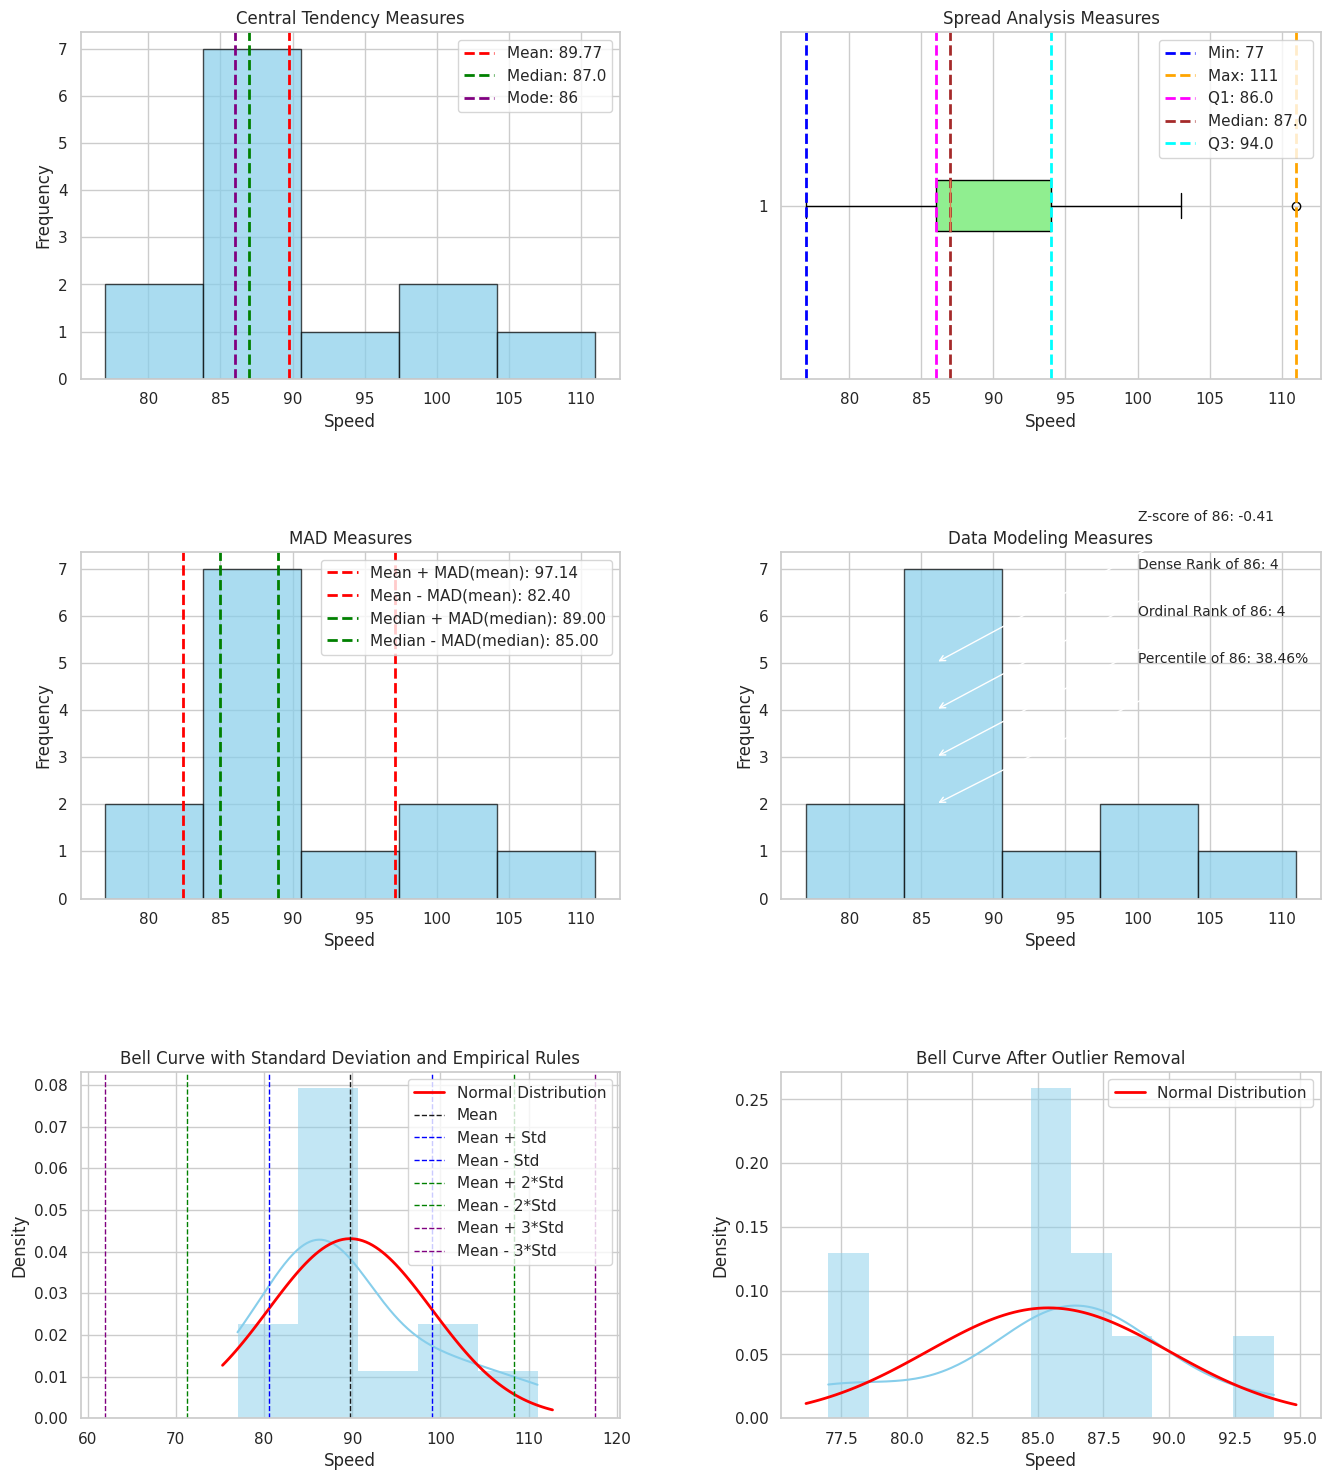

Python code for this plot:
import numpy as np
from scipy import stats as st
import matplotlib.pyplot as plt
import seaborn as sns

speed = np.array([99, 86, 87, 88, 111, 86, 103, 87, 94, 78, 77, 85, 86])

print("-----Start Central Tendency-----")
mean = np.mean(speed)
median = np.median(speed)
mode = st.mode(speed)[0]
print("Mean:", mean)
print("Median:", median)
print("Mode:", mode)
print("-----End Central Tendency-----\n\n")

print("-----Start Spread Analysis-----")
min = np.min(speed)
max = np.max(speed)
range = np.ptp(speed)
mid_range = range / 2
q25, q50, q75 = np.percentile(speed, [25, 50, 75])
iqr = q75 - q25
variance = np.var(speed)
std = np.std(speed)
mad_mean = np.mean(np.abs(speed - np.mean(speed)))
mad_median = np.median(np.abs(speed - np.median(speed)))
print('min', min)
print('max', max)
print('range', range)
print('mid range', mid_range)
print('25%', np.percentile(speed, 25))
print('50%', q50)
print('75%', q75)
print('iqr', iqr)
print('iqr', st.iqr(speed))
print('variance', variance)
print('standard deviation', std)
print('mad(mean)', mad_mean)
print('mad(median)', mad_median)
print('mad(median) using function', st.median_abs_deviation(speed))
print("-----End Spread Analysis-----\n\n")

print("-----Start Data Modeling-----")
zscore = st.zscore(speed)
loc = np.where(speed == 86)[0][0]
percentile_86 = st.percentileofscore(speed, 86)
ordinal_rank_86 = st.rankdata(speed, method='ordinal')[loc]
dense_rank_86 = st.rankdata(speed, method='dense')[loc]
zscore_86 = zscore[loc]
print('percentile of 86', percentile_86)
print('ordinal ranking of 86', ordinal_rank_86)
print('dense ranking of 86', dense_rank_86)

print('z-score of 86', zscore_86)
print("-----End Data Modeling-----\n\n")

print("-----Start Shape-----")


def shape_interpretation(skewness, kurtosis):
    """
    Interpret the distribution by skewness and kurtosis value.
    :param skewness: skewness value
    :param kurtosis: kurtosis value
    :return: String interpretation
    """
    # Interpret skewness
    if skewness == 0:
        skew_desc = "Symmetric distribution"
    elif 0 < skewness < 1:
        skew_desc = "Moderately right-skewed"
    elif skewness >= 1:
        skew_desc = "Highly right-skewed"
    elif -1 < skewness < 0:
        skew_desc = "Moderately left-skewed"
    else:  # skewness <= -1
        skew_desc = "Highly left-skewed"

    # Interpret kurtosis
    if kurtosis == 3:
        kurt_desc = "Mesokurtic (normal distribution)"
    elif kurtosis > 3:
        kurt_desc = "Leptokurtic (heavy tails)"
    else:  # kurtosis < 3
        kurt_desc = "Platykurtic (light tails)"

    return skew_desc, kurt_desc


skewness = st.skew(speed)
kurt = st.kurtosis(speed)

skew_desc, kurt_desc = shape_interpretation(skewness, kurt)
print(f"Skewness: {skewness:.2f}, {skew_desc}")
print(f"Kurtosis: {kurt:.2f}", kurt_desc)
print("-----End Shape-----\n\n")

print("-----Start Outlier Detection-----")


# Function to remove outliers using IQR
def remove_outliers_iqr(data):
    """
    Remove the outlier using interquartile range method.
    :param data: list of data
    :return: list of data of removed outlier
    """
    q25, q75 = np.percentile(data, [25, 75])
    iqr = q75 - q25
    lower_bound = q25 - 1.5 * iqr
    upper_bound = q75 + 1.5 * iqr

    print('Removed outliers using IQR')
    return [val for val in data if lower_bound <= val <= upper_bound]


# Function to remove outliers using Z-score
def remove_outliers_zscore(data, threshold=3):
    """
    Remove the outlier using z-score method.
    :param data: list of data
    :param threshold: the threshold for identifying outlier
    :return: list of data of removed outlier
    """
    z_scores = np.abs(st.zscore(data))

    print('Removed outliers using Z-score')
    return [val for key, val in enumerate(data) if z_scores[key] <= threshold]


# Function to remove outliers using modified Z-score
def remove_outliers_modified_zscore(data, threshold=3.5):
    """
    Remove the outlier using modified z-score method.
    :param data: list of data
    :param threshold: the threshold for identifying outlier
    :return: list of data of removed outlier
    """
    median = np.median(data)
    mad = np.median(np.abs(data - median))
    modified_z_scores = 0.6745 * (data - median) / mad

    print('Removed outliers using modified Z-score')
    return [val for key, val in enumerate(data) if np.abs(modified_z_scores[key]) <= threshold]

speed_iqr = remove_outliers_iqr(speed)
speed_zscore = remove_outliers_zscore(speed)
speed_modified_zscore = remove_outliers_modified_zscore(speed)
print("-----End Outlier Detection-----\n\n")

print("-----Start Visualizing-----")
# Set up Seaborn style
sns.set(style="whitegrid")

# Create a figure with subplots
fig, axs = plt.subplots(3, 2, figsize=(16, 18))

# Plot 1: Annotations for Central Tendency
axs[0, 0].hist(speed, bins=5, edgecolor='black', alpha=0.7, color='skyblue')
axs[0, 0].axvline(x=mean, color='red', linestyle='--', linewidth=2, label=f'Mean: {mean:.2f}')
axs[0, 0].axvline(x=median, color='green', linestyle='--', linewidth=2, label=f'Median: {median}')
axs[0, 0].axvline(x=mode, color='purple', linestyle='--', linewidth=2, label=f'Mode: {mode}')
axs[0, 0].set_title('Central Tendency Measures')
axs[0, 0].set_xlabel('Speed')
axs[0, 0].set_ylabel('Frequency')
axs[0, 0].legend()

# Plot 2: Annotations for Spread Analysis
axs[0, 1].boxplot(speed, vert=False, patch_artist=True, boxprops=dict(facecolor='lightgreen'))
axs[0, 1].axvline(x=min, color='blue', linestyle='--', linewidth=2, label=f'Min: {min}')
axs[0, 1].axvline(x=max, color='orange', linestyle='--', linewidth=2, label=f'Max: {max}')
axs[0, 1].axvline(x=q25, color='magenta', linestyle='--', linewidth=2, label=f'Q1: {q25}')
axs[0, 1].axvline(x=q50, color='brown', linestyle='--', linewidth=2, label=f'Median: {q50}')
axs[0, 1].axvline(x=q75, color='cyan', linestyle='--', linewidth=2, label=f'Q3: {q75}')
axs[0, 1].set_title('Spread Analysis Measures')
axs[0, 1].set_xlabel('Speed')
axs[0, 1].legend()

# Plot 3: Annotations for MAD and Variance
axs[1, 0].hist(speed, bins=5, edgecolor='black', alpha=0.7, color='skyblue')
axs[1, 0].axvline(x=mean + mad_mean, color='red', linestyle='--', linewidth=2,
                  label=f'Mean + MAD(mean): {mean + mad_mean:.2f}')
axs[1, 0].axvline(x=mean - mad_mean, color='red', linestyle='--', linewidth=2,
                  label=f'Mean - MAD(mean): {mean - mad_mean:.2f}')
axs[1, 0].axvline(x=median + mad_median, color='green', linestyle='--', linewidth=2,
                  label=f'Median + MAD(median): {median + mad_median:.2f}')
axs[1, 0].axvline(x=median - mad_median, color='green', linestyle='--', linewidth=2,
                  label=f'Median - MAD(median): {median - mad_median:.2f}')
axs[1, 0].set_title('MAD Measures')
axs[1, 0].set_xlabel('Speed')
axs[1, 0].set_ylabel('Frequency')
axs[1, 0].legend()

# Plot 4: Annotations for Data Modeling
axs[1, 1].hist(speed, bins=5, edgecolor='black', alpha=0.7, color='skyblue')
axs[1, 1].annotate(f'Percentile of 86: {percentile_86:.2f}%', xy=(86, 2), xytext=(100, 5),
                   arrowprops=dict(facecolor='black', arrowstyle='->'), fontsize=10)
axs[1, 1].annotate(f'Ordinal Rank of 86: {ordinal_rank_86}', xy=(86, 3), xytext=(100, 6),
                   arrowprops=dict(facecolor='black', arrowstyle='->'), fontsize=10)
axs[1, 1].annotate(f'Dense Rank of 86: {dense_rank_86}', xy=(86, 4), xytext=(100, 7),
                   arrowprops=dict(facecolor='black', arrowstyle='->'), fontsize=10)
axs[1, 1].annotate(f'Z-score of 86: {zscore_86:.2f}', xy=(86, 5), xytext=(100, 8),
                   arrowprops=dict(facecolor='black', arrowstyle='->'), fontsize=10)
axs[1, 1].set_title('Data Modeling Measures')
axs[1, 1].set_xlabel('Speed')
axs[1, 1].set_ylabel('Frequency')

# Plot 5: Bell Curve with Standard Deviation and Empirical Rules
sns.histplot(speed, kde=True, stat='density', linewidth=0, color='skyblue', ax=axs[2, 0])
xmin, xmax = axs[2, 0].get_xlim()
x = np.linspace(xmin, xmax, 100)
pdf = st.norm.pdf(x, mean, std)
axs[2, 0].plot(x, pdf, linewidth=2, color='red', label='Normal Distribution')
axs[2, 0].axvline(mean, color='k', linestyle='--', linewidth=1, label='Mean')
axs[2, 0].axvline(mean + std, color='blue', linestyle='--', linewidth=1, label='Mean + Std')
axs[2, 0].axvline(mean - std, color='blue', linestyle='--', linewidth=1, label='Mean - Std')
axs[2, 0].axvline(mean + 2 * std, color='green', linestyle='--', linewidth=1, label='Mean + 2*Std')
axs[2, 0].axvline(mean - 2 * std, color='green', linestyle='--', linewidth=1, label='Mean - 2*Std')
axs[2, 0].axvline(mean + 3 * std, color='purple', linestyle='--', linewidth=1, label='Mean + 3*Std')
axs[2, 0].axvline(mean - 3 * std, color='purple', linestyle='--', linewidth=1, label='Mean - 3*Std')
axs[2, 0].set_title('Bell Curve with Standard Deviation and Empirical Rules')
axs[2, 0].set_xlabel('Speed')
axs[2, 0].set_ylabel('Density')
axs[2, 0].legend()

# Plot 6: Bell Curve After Outlier Removal using Modified Z-score
sns.histplot(speed_modified_zscore, kde=True, stat='density', linewidth=0, color='skyblue', ax=axs[2, 1])
xmin, xmax = axs[2, 1].get_xlim()
x = np.linspace(xmin, xmax, 100)
pdf = st.norm.pdf(x, np.mean(speed_modified_zscore), np.std(speed_modified_zscore))
axs[2, 1].plot(x, pdf, linewidth=2, color='red', label='Normal Distribution')
axs[2, 1].set_title('Bell Curve After Outlier Removal')
axs[2, 1].set_xlabel('Speed')
axs[2, 1].set_ylabel('Density')
axs[2, 1].legend()

# Adjust layout and display plot
plt.subplots_adjust(hspace=0.5, wspace=0.3)  # Adjust spacing between subplots
plt.show()
print("-----End Visualizing-----")
